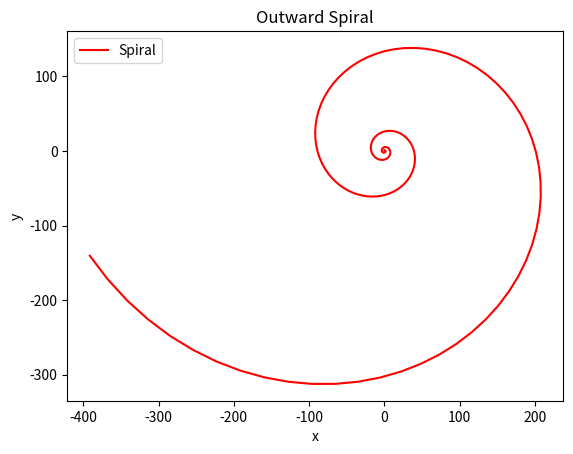

Reproduce this figure in Python.
# By submitting this assignment, I agree to the following:
#   "Aggies do not lie, cheat, or steal, or tolerate those who do."
#   "I have not given or received any unauthorized aid on this assignment."
#
# Name:         Jodhvir Singh
# Section:      550
# Assignment:   Lab 12B
# Date:         17 November 2026


import numpy as np
import matplotlib.pyplot as plt

v = np.array([0,1]).reshape(2, 1)

M = np.array([1.02, 0.095, -0.095, 1.02]).reshape(2,2)

x = [v[0,0]]
y = [v[1,0]]


for i in range(250):
    new_v = M @ v
    v = new_v
    x.append(v[0][0])
    y.append(v[1][0])
    
plt.plot(x,y, color = "red", label = "Spiral")
plt.title("Outward Spiral")
plt.xlabel("x")
plt.ylabel("y")
plt.legend()
plt.show()
    
